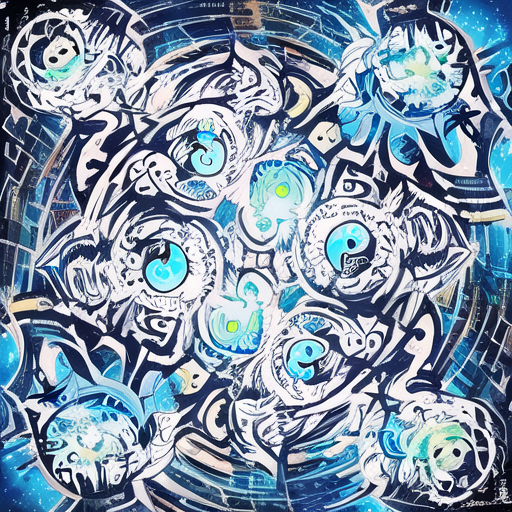
Generation parameters embedded in this image by AUTOMATIC1111 Stable Diffusion web UI or a fork of it (Forge, ...) (PNG 'parameters' text chunk):
artstyle
Steps: 50, Sampler: DDIM, CFG scale: 11, Seed: 2971472462, Size: 512x512, Model hash: 6569e224, Model: Anime_Anything-V3.0, Batch size: 4, Batch pos: 2, Clip skip: 2